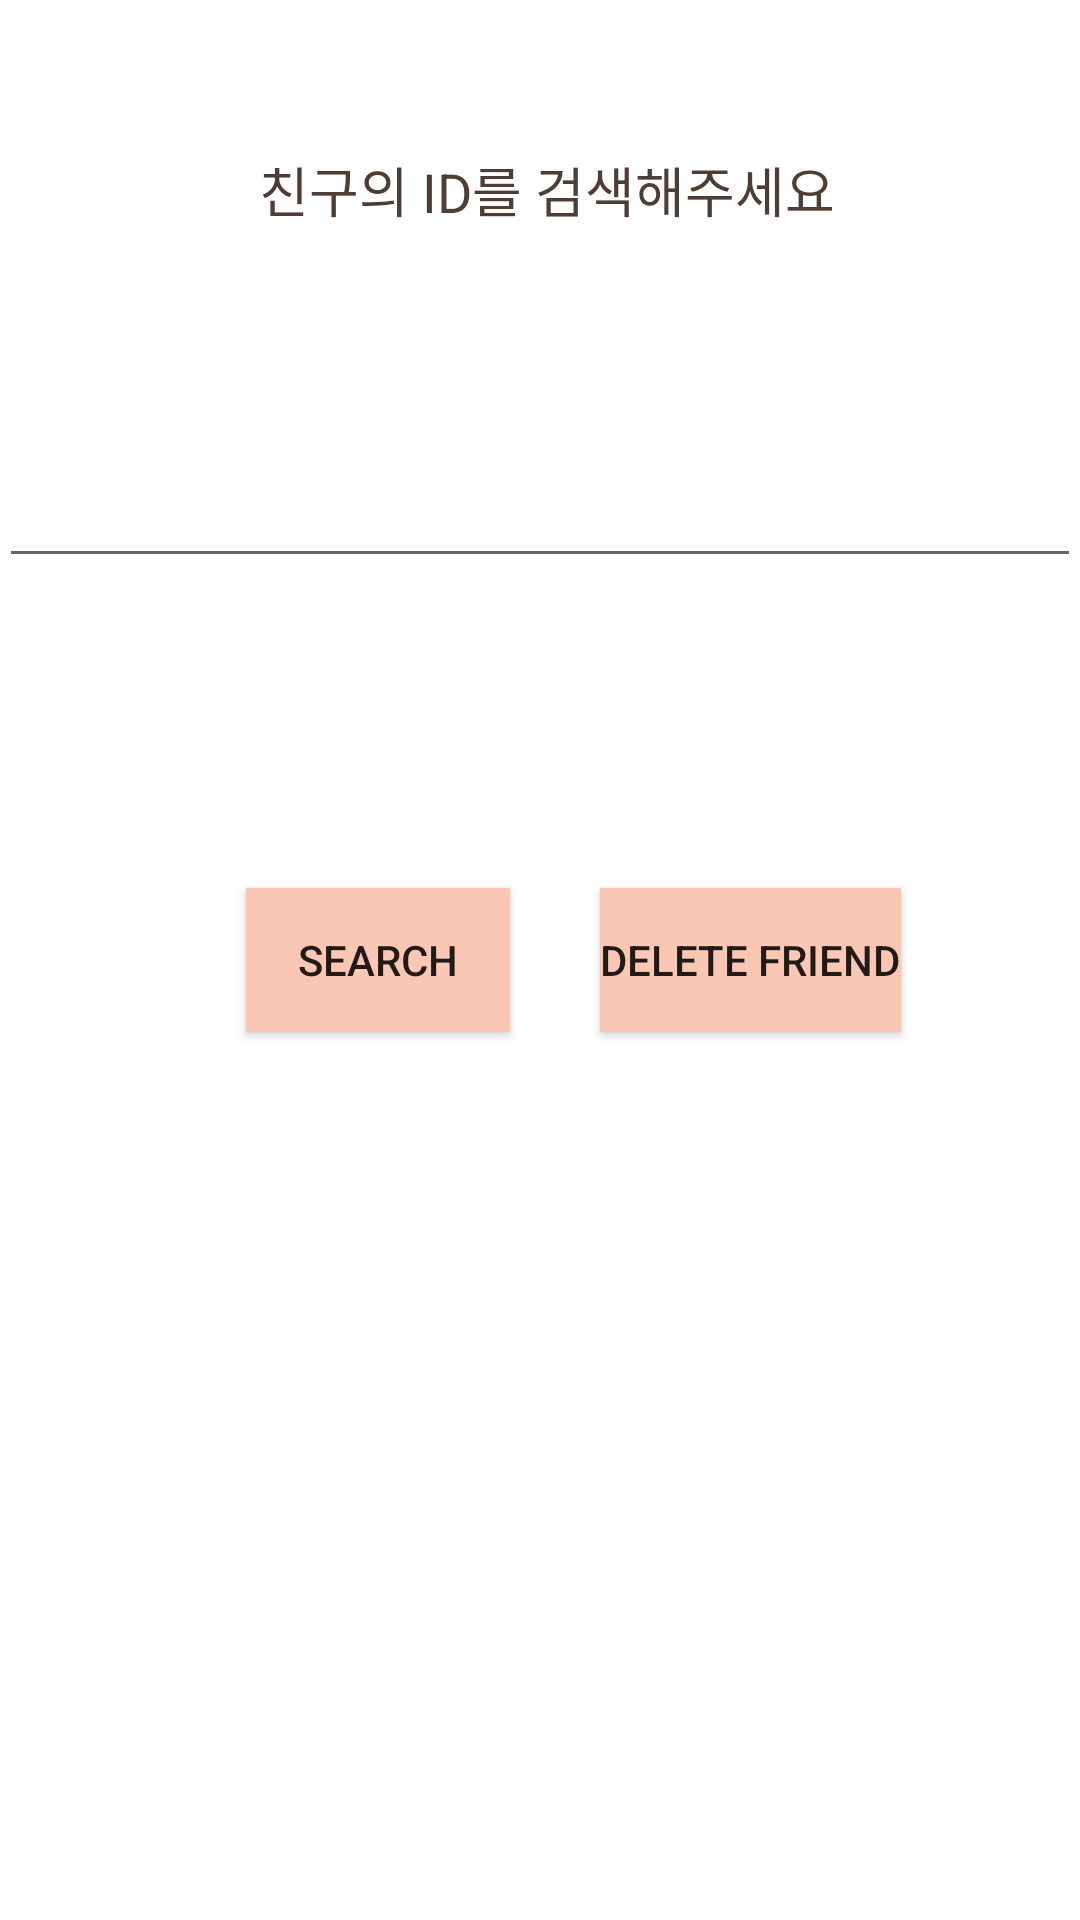

Android layout source for this screen:
<!-- AndroidManifest.xml: application theme AppTheme -->
<!-- res/layout/delsearch_friend_page.xml -->
<?xml version="1.0" encoding="utf-8"?>

<RelativeLayout xmlns:android="http://schemas.android.com/apk/res/android"
    xmlns:tools="http://schemas.android.com/tools" android:layout_width="match_parent"
    android:layout_height="match_parent" android:paddingLeft="@dimen/activity_horizontal_margin"
    android:paddingRight="@dimen/activity_horizontal_margin"
    android:paddingTop="50dp"
    android:paddingBottom="@dimen/activity_vertical_margin" tools:context=".SearchFriend_Activity.search">


    <TextView
        android:layout_width="match_parent"
        android:layout_height="wrap_content"
        android:textAppearance="?android:attr/textAppearanceMedium"
        android:text="친구의 ID를 검색해주세요"
        android:id="@+id/txtView"
        android:textColor="@color/color8"
        android:gravity="center_horizontal"
        android:layout_marginLeft="5dp"/>

    <EditText
        android:layout_width="match_parent"
        android:layout_height="wrap_content"
        android:id="@+id/id"
        android:layout_marginTop="75dp"
        android:layout_below="@+id/txtView"
        android:layout_alignParentLeft="true"
        android:layout_alignParentStart="true" />

    <Button
        android:layout_width="wrap_content"
        android:layout_height="wrap_content"
        android:text="search"
        android:id="@+id/SearchBtn"
        android:layout_alignBaseline="@+id/DelFriendBtn"
        android:layout_alignBottom="@+id/DelFriendBtn"
        android:layout_toStartOf="@+id/DelFriendBtn"
        android:background="@color/color5"
        android:layout_marginEnd="30dp" />

    <Button
        android:id="@+id/DelFriendBtn"
        android:layout_width="wrap_content"
        android:layout_height="wrap_content"
        android:text="Delete Friend"
        android:layout_marginEnd="60dp"
        android:background="@color/color5"
        android:layout_centerVertical="true"
        android:layout_alignParentEnd="true" />
</RelativeLayout>
<!-- resources referenced by this layout -->
<resources>
  <color name="color5">#FAC7B4</color>
  <color name="color8">#4F3C34</color>
</resources>
